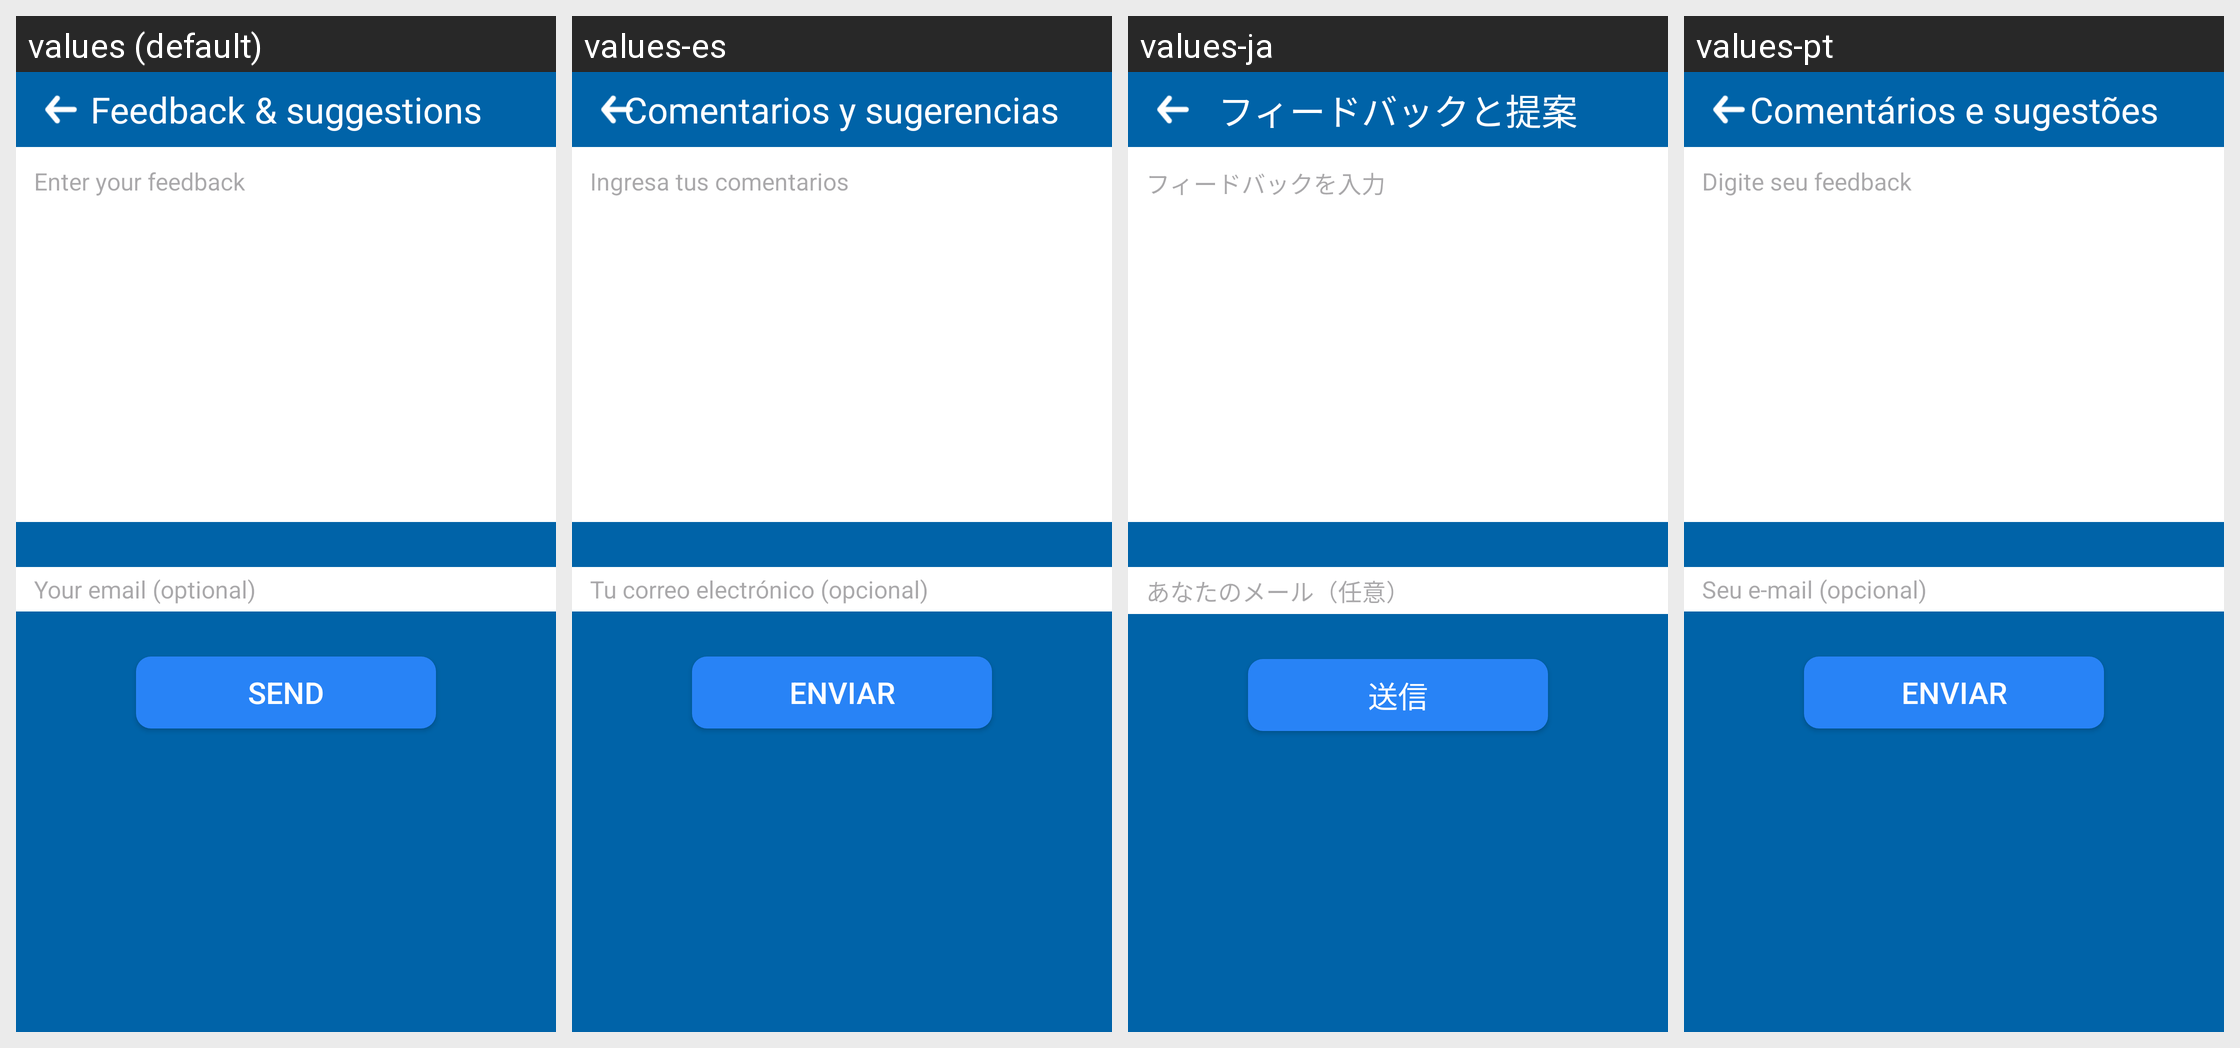

The same Android screen rendered under several of its app's locales, left to right. List the strings drawn on it with the default value and each locale's translation.
Android screen res/layout/activity_feedback.xml rendered under 4 locales, left to right: values (default), values-es, values-ja, values-pt. Device: Nexus 5 (rendered at 1080×1920; each locale shown at half size, 540×960, under a caption strip naming it); theme Theme.Weather.
Other locales in the repository, not shown: values-en, values-fr, values-hi, values-tl.
Strings drawn on this screen, with the default value and each locale's value (text and hints the layout hard-codes, and strings that could not be matched under every locale, appear in the picture but are not listed):

string53
  values: Feedback & suggestions
  values-es: Comentarios y sugerencias
  values-ja: フィードバックと提案
  values-pt: Comentários e sugestões

string66
  values: Enter your feedback
  values-es: Ingresa tus comentarios
  values-ja: フィードバックを入力
  values-pt: Digite seu feedback

string67
  values: Your email (optional)
  values-es: Tu correo electrónico (opcional)
  values-ja: あなたのメール（任意）
  values-pt: Seu e-mail (opcional)

string68
  values: Send
  values-es: Enviar
  values-ja: 送信
  values-pt: Enviar
